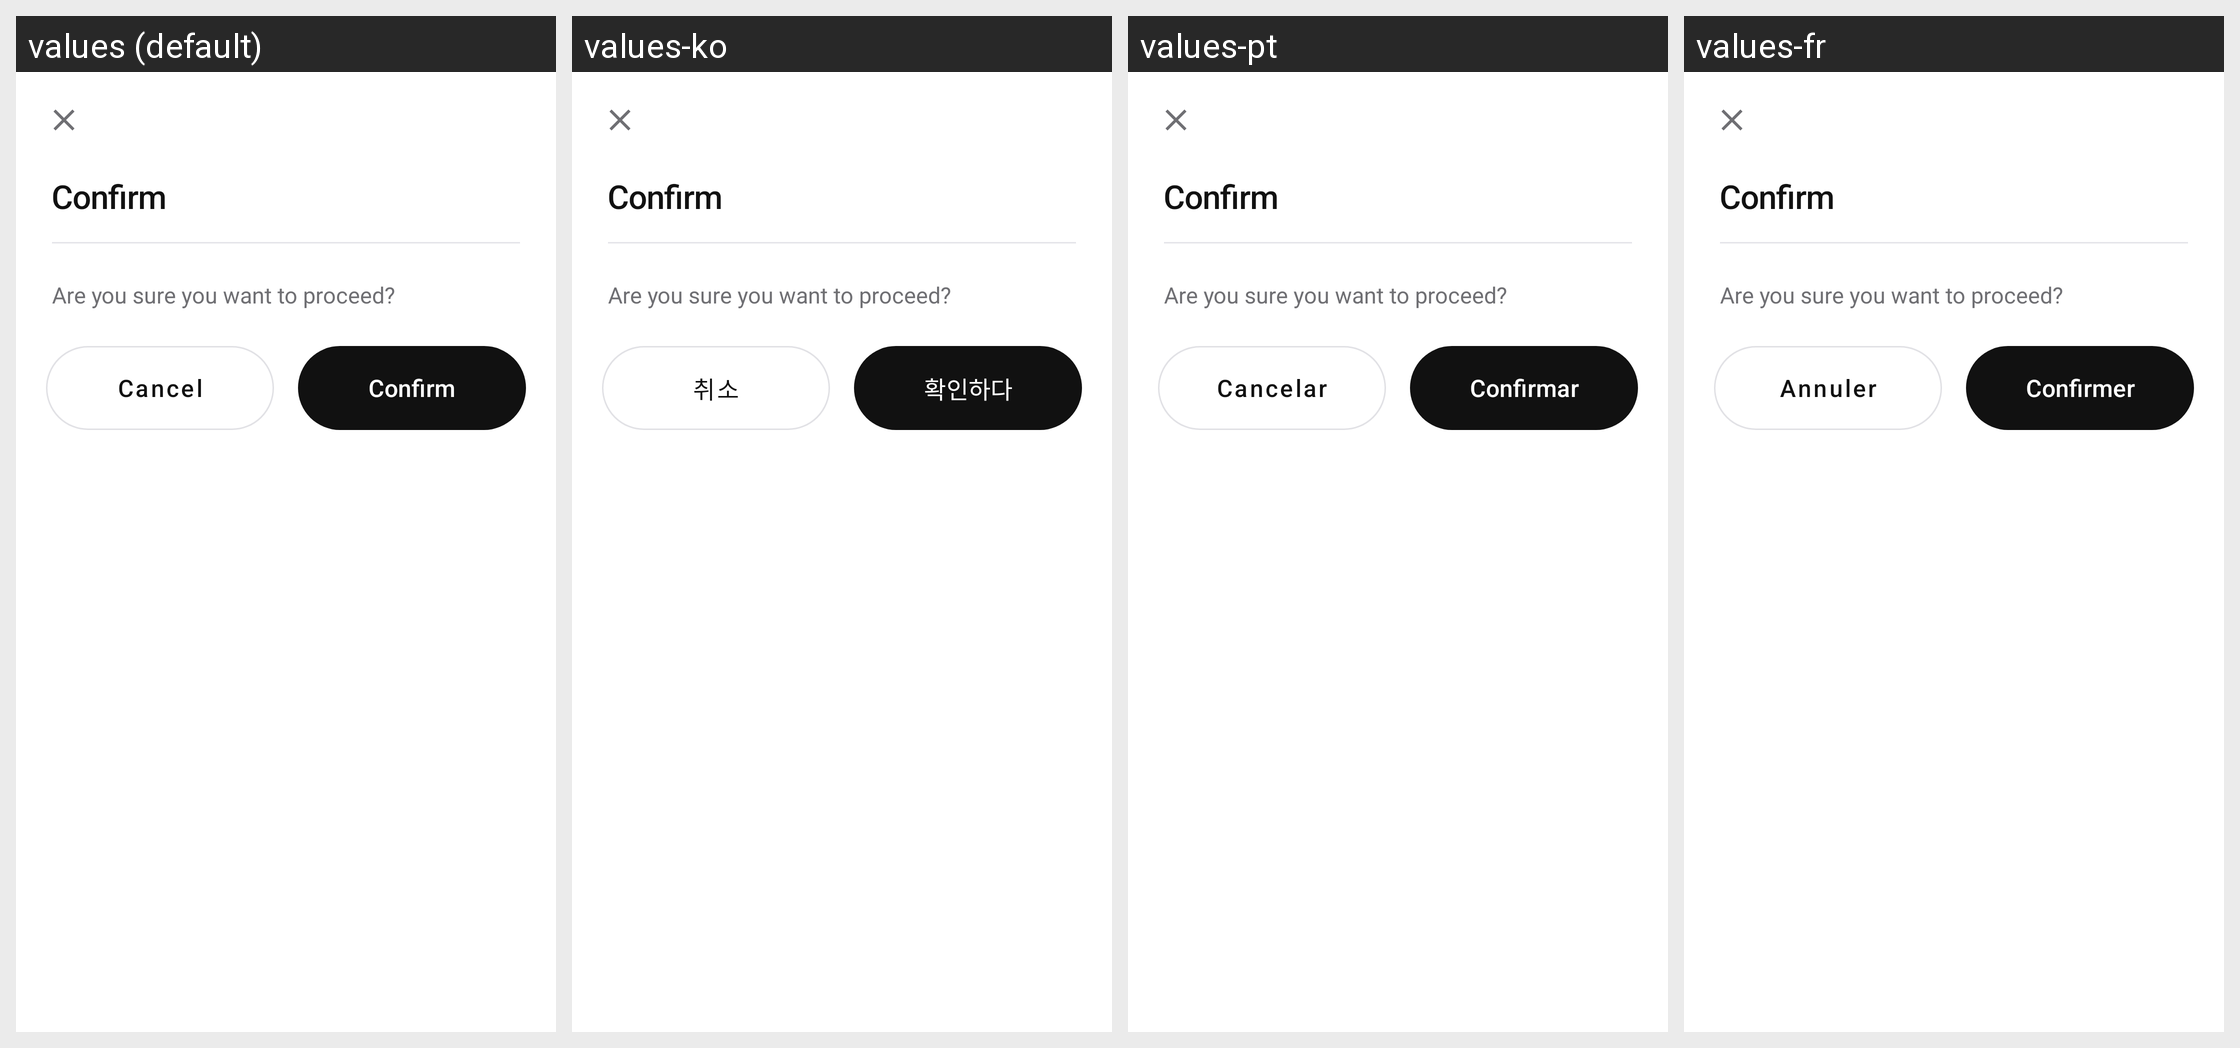

Translations of the strings shown on this Android screen, per locale in the grid:
Android screen res/layout/dialog_confirmation.xml rendered under 4 locales, left to right: values (default), values-ko, values-pt, values-fr. Device: Nexus 5 (rendered at 1080×1920; each locale shown at half size, 540×960, under a caption strip naming it); theme Theme.Numo.
Other locales in the repository, not shown: values-de, values-es, values-it, values-ja.
Strings drawn on this screen, with the default value and each locale's value (text and hints the layout hard-codes, and strings that could not be matched under every locale, appear in the picture but are not listed):

common_cancel
  values: Cancel
  values-ko: 취소
  values-pt: Cancelar
  values-fr: Annuler

common_confirm
  values: Confirm
  values-ko: 확인하다
  values-pt: Confirmar
  values-fr: Confirmer
